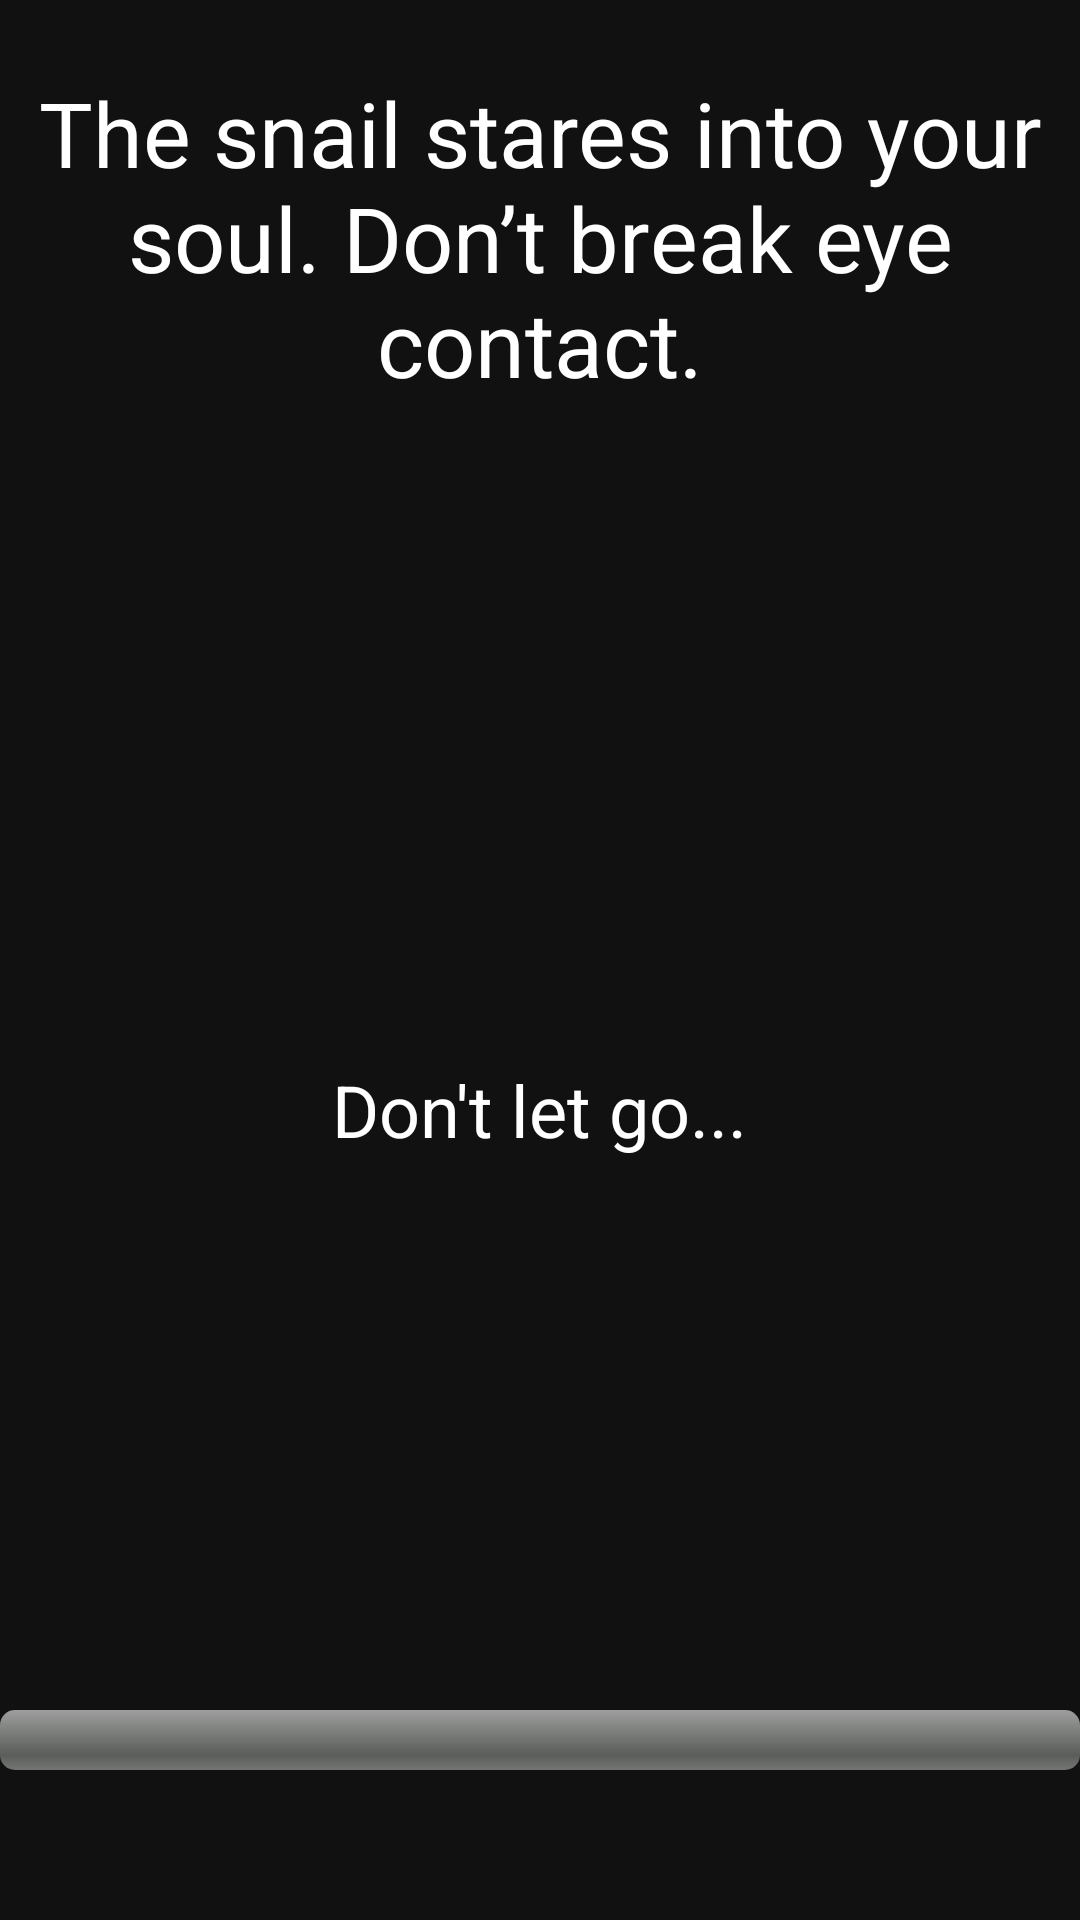

Write the Android layout XML for this screen, with the resource values it uses.
<!-- AndroidManifest.xml: application theme Theme.ItFollows -->
<!-- res/layout/activity_hold_to_survive_minigame.xml -->
<?xml version="1.0" encoding="utf-8"?>
<FrameLayout xmlns:android="http://schemas.android.com/apk/res/android"
    android:id="@+id/holdLayout"
    android:layout_width="match_parent"
    android:layout_height="match_parent"
    android:background="#111">

    <ImageView
        android:id="@+id/snailFadeImage"
        android:layout_width="660dp"
        android:layout_height="1082dp"
        android:layout_gravity="center"
        android:alpha="0.0"
        android:src="@drawable/snail_face" />

    <TextView
        android:id="@+id/snailPromptText"
        android:layout_width="wrap_content"
        android:layout_height="wrap_content"
        android:layout_gravity="center_horizontal"
        android:layout_marginTop="24dp"
        android:gravity="center"
        android:text="The snail stares into your soul. Don’t break eye contact."
        android:textAlignment="center"
        android:textColor="#FFFFFF"
        android:textSize="30sp" />

    <TextView
        android:id="@+id/holdMessage"
        android:layout_width="wrap_content"
        android:layout_height="wrap_content"
        android:text="Don't let go..."
        android:textColor="#FFFFFF"
        android:layout_marginTop="50dp"
        android:textSize="24sp"
        android:layout_gravity="center" />

    <ProgressBar
        android:id="@+id/holdProgressBar"
        style="?android:attr/progressBarStyleHorizontal"
        android:layout_width="match_parent"
        android:layout_height="20dp"
        android:layout_gravity="bottom"
        android:layout_marginBottom="50dp"
        android:indeterminate="false"
        android:max="100"
        android:progress="0"
        android:progressDrawable="@android:drawable/progress_horizontal" />
</FrameLayout>
<!-- resources referenced by this layout -->
<resources>
  <style name="Theme.ItFollows" parent="Theme.MaterialComponents.DayNight.NoActionBar">
          
          <item name="colorPrimary">@color/purple_500</item>
          <item name="colorPrimaryVariant">@color/purple_700</item>
          <item name="colorOnPrimary">@color/white</item>
          
          <item name="colorSecondary">@color/teal_200</item>
          <item name="colorSecondaryVariant">@color/teal_700</item>
          <item name="colorOnSecondary">@color/black</item>
          
          <item name="android:statusBarColor">?attr/colorPrimaryVariant</item>
          
          </style>
  <!-- not gathered from this repository: default colours our renderer supplied (Android Studio template values) -->
  <color name="purple_500">#FF6200EE</color>
  <color name="purple_700">#FF3700B3</color>
  <color name="teal_200">#FF03DAC5</color>
  <color name="teal_700">#FF018786</color>
  <color name="black">#FF000000</color>
  <color name="white">#FFFFFFFF</color>
</resources>
